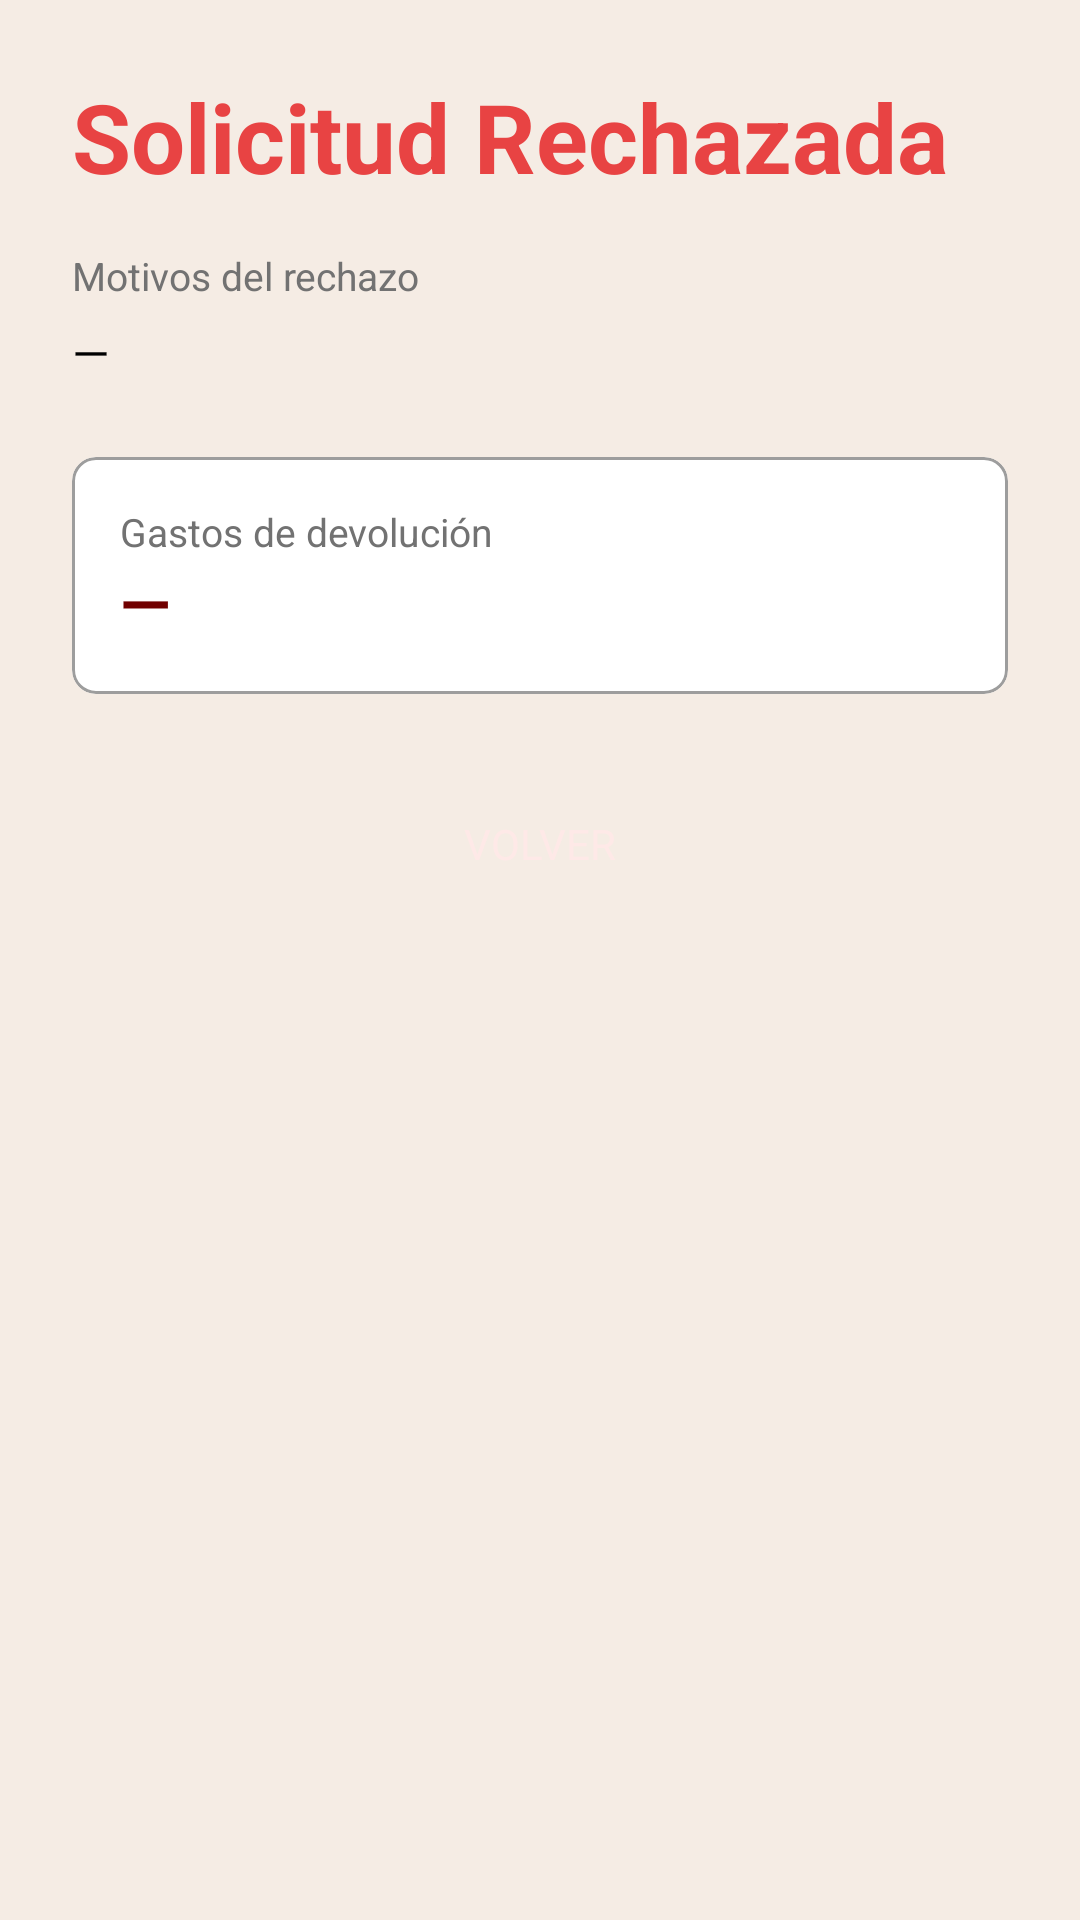

Produce the Android XML layout that renders to this screen, including the resource entries it uses.
<!-- AndroidManifest.xml: application theme Theme.SubastAR -->
<!-- res/layout/fragment_request_rejected.xml -->
<?xml version="1.0" encoding="utf-8"?>
<ScrollView xmlns:android="http://schemas.android.com/apk/res/android"
    android:layout_width="match_parent"
    android:layout_height="match_parent"
    android:background="@color/surface_cream"
    android:fillViewport="true">

    <LinearLayout
        android:layout_width="match_parent"
        android:layout_height="wrap_content"
        android:orientation="vertical"
        android:padding="24dp">

        <TextView
            android:layout_width="wrap_content"
            android:layout_height="wrap_content"
            android:text="@string/solicitud_rechazada_titulo"
            android:textColor="@color/red_live"
            android:textSize="32sp"
            android:textStyle="bold"
            android:layout_marginBottom="16dp"/>

        <TextView
            android:layout_width="wrap_content"
            android:layout_height="wrap_content"
            android:text="Motivos del rechazo"
            android:textColor="@color/input_hint"
            android:textSize="13sp"
            android:layout_marginBottom="6dp"/>

        <TextView
            android:id="@+id/tv_motivos"
            android:layout_width="match_parent"
            android:layout_height="wrap_content"
            android:text="—"
            android:textColor="@color/text_primary"
            android:textSize="16sp"
            android:layout_marginBottom="24dp"/>

        <com.google.android.material.card.MaterialCardView
            android:layout_width="match_parent"
            android:layout_height="wrap_content"
            style="@style/Widget.SubastAR.Card"
            android:layout_marginBottom="24dp">
            <LinearLayout
                android:layout_width="match_parent"
                android:layout_height="wrap_content"
                android:orientation="vertical"
                android:padding="16dp">
                <TextView android:text="Gastos de devolución" android:textColor="@color/input_hint" android:textSize="13sp" android:layout_width="wrap_content" android:layout_height="wrap_content"/>
                <TextView android:id="@+id/tv_gastos" android:text="—" android:textColor="@color/brand_primary" android:textSize="22sp" android:textStyle="bold" android:layout_width="wrap_content" android:layout_height="wrap_content"/>
            </LinearLayout>
        </com.google.android.material.card.MaterialCardView>

        <Button
            android:id="@+id/btn_volver"
            android:layout_width="match_parent"
            android:layout_height="52dp"
            android:text="@string/volver"
            style="@style/Widget.SubastAR.Button.Primary"/>
    </LinearLayout>
</ScrollView>
<!-- resources referenced by this layout -->
<resources>
  <color name="brand_primary">#710000</color>
  <color name="input_hint">#727272</color>
  <color name="red_live">#E84343</color>
  <color name="surface_cream">#F5ECE4</color>
  <color name="text_primary">#000000</color>
  <string name="solicitud_rechazada_titulo">Solicitud Rechazada</string>
  <string name="volver">Volver</string>
  <style name="Widget.SubastAR.Button.Primary" parent="Widget.MaterialComponents.Button">
          <item name="backgroundTint">@color/brand_primary</item>
          <item name="android:textColor">@color/on_primary</item>
          <item name="android:textStyle">normal</item>
          <item name="android:letterSpacing">0.0</item>
          <item name="cornerRadius">8dp</item>
          <item name="android:insetTop">0dp</item>
          <item name="android:insetBottom">0dp</item>
          <item name="android:paddingTop">12dp</item>
          <item name="android:paddingBottom">12dp</item>
          <item name="elevation">0dp</item>
          <item name="android:stateListAnimator">@null</item>
      </style>
  <style name="Widget.SubastAR.Card" parent="Widget.MaterialComponents.CardView">
          <item name="cardBackgroundColor">@color/surface_white</item>
          <item name="strokeColor">@color/input_border</item>
          <item name="strokeWidth">1dp</item>
          <item name="cardCornerRadius">8dp</item>
          <item name="cardElevation">0dp</item>
      </style>
  <style name="Theme.SubastAR" parent="Theme.MaterialComponents.DayNight.NoActionBar">
          <item name="colorPrimary">@color/brand_primary</item>
          <item name="colorPrimaryVariant">@color/brand_primary_dim</item>
          <item name="colorOnPrimary">@color/on_primary</item>
          <item name="colorSecondary">@color/brand_primary</item>
          <item name="colorOnSecondary">@color/on_primary</item>
          <item name="android:colorBackground">@color/surface_cream</item>
          <item name="colorSurface">@color/surface_white</item>
          <item name="colorOnSurface">@color/text_primary</item>
          <item name="colorError">@color/red_live</item>
          <item name="android:statusBarColor">@color/brand_primary</item>
          <item name="android:navigationBarColor">@color/surface_cream</item>
          <item name="android:windowLightStatusBar">false</item>
          <item name="android:fontFamily">sans-serif</item>
          <item name="android:textColorPrimary">@color/text_primary</item>
          <item name="android:textColorSecondary">@color/input_hint</item>
          <item name="textInputStyle">@style/Widget.SubastAR.TextInputLayout</item>
      </style>
  <color name="on_primary">#FEE9E7</color>
  <color name="surface_white">#FFFFFF</color>
  <color name="input_border">#9D9D9D</color>
  <color name="brand_primary_dim">#5A0000</color>
  <style name="Widget.SubastAR.TextInputLayout" parent="Widget.MaterialComponents.TextInputLayout.OutlinedBox">
          <item name="boxBackgroundColor">@color/input_bg</item>
          <item name="boxStrokeColor">@color/input_border</item>
          <item name="boxStrokeWidth">1dp</item>
          <item name="boxStrokeWidthFocused">1dp</item>
          <item name="hintTextColor">@color/input_hint</item>
          <item name="android:textColorHint">@color/input_hint</item>
          <item name="boxCornerRadiusTopStart">8dp</item>
          <item name="boxCornerRadiusTopEnd">8dp</item>
          <item name="boxCornerRadiusBottomStart">8dp</item>
          <item name="boxCornerRadiusBottomEnd">8dp</item>
          <item name="android:paddingTop">0dp</item>
          <item name="android:paddingBottom">0dp</item>
      </style>
  <color name="input_bg">#D9D9D9</color>
</resources>
